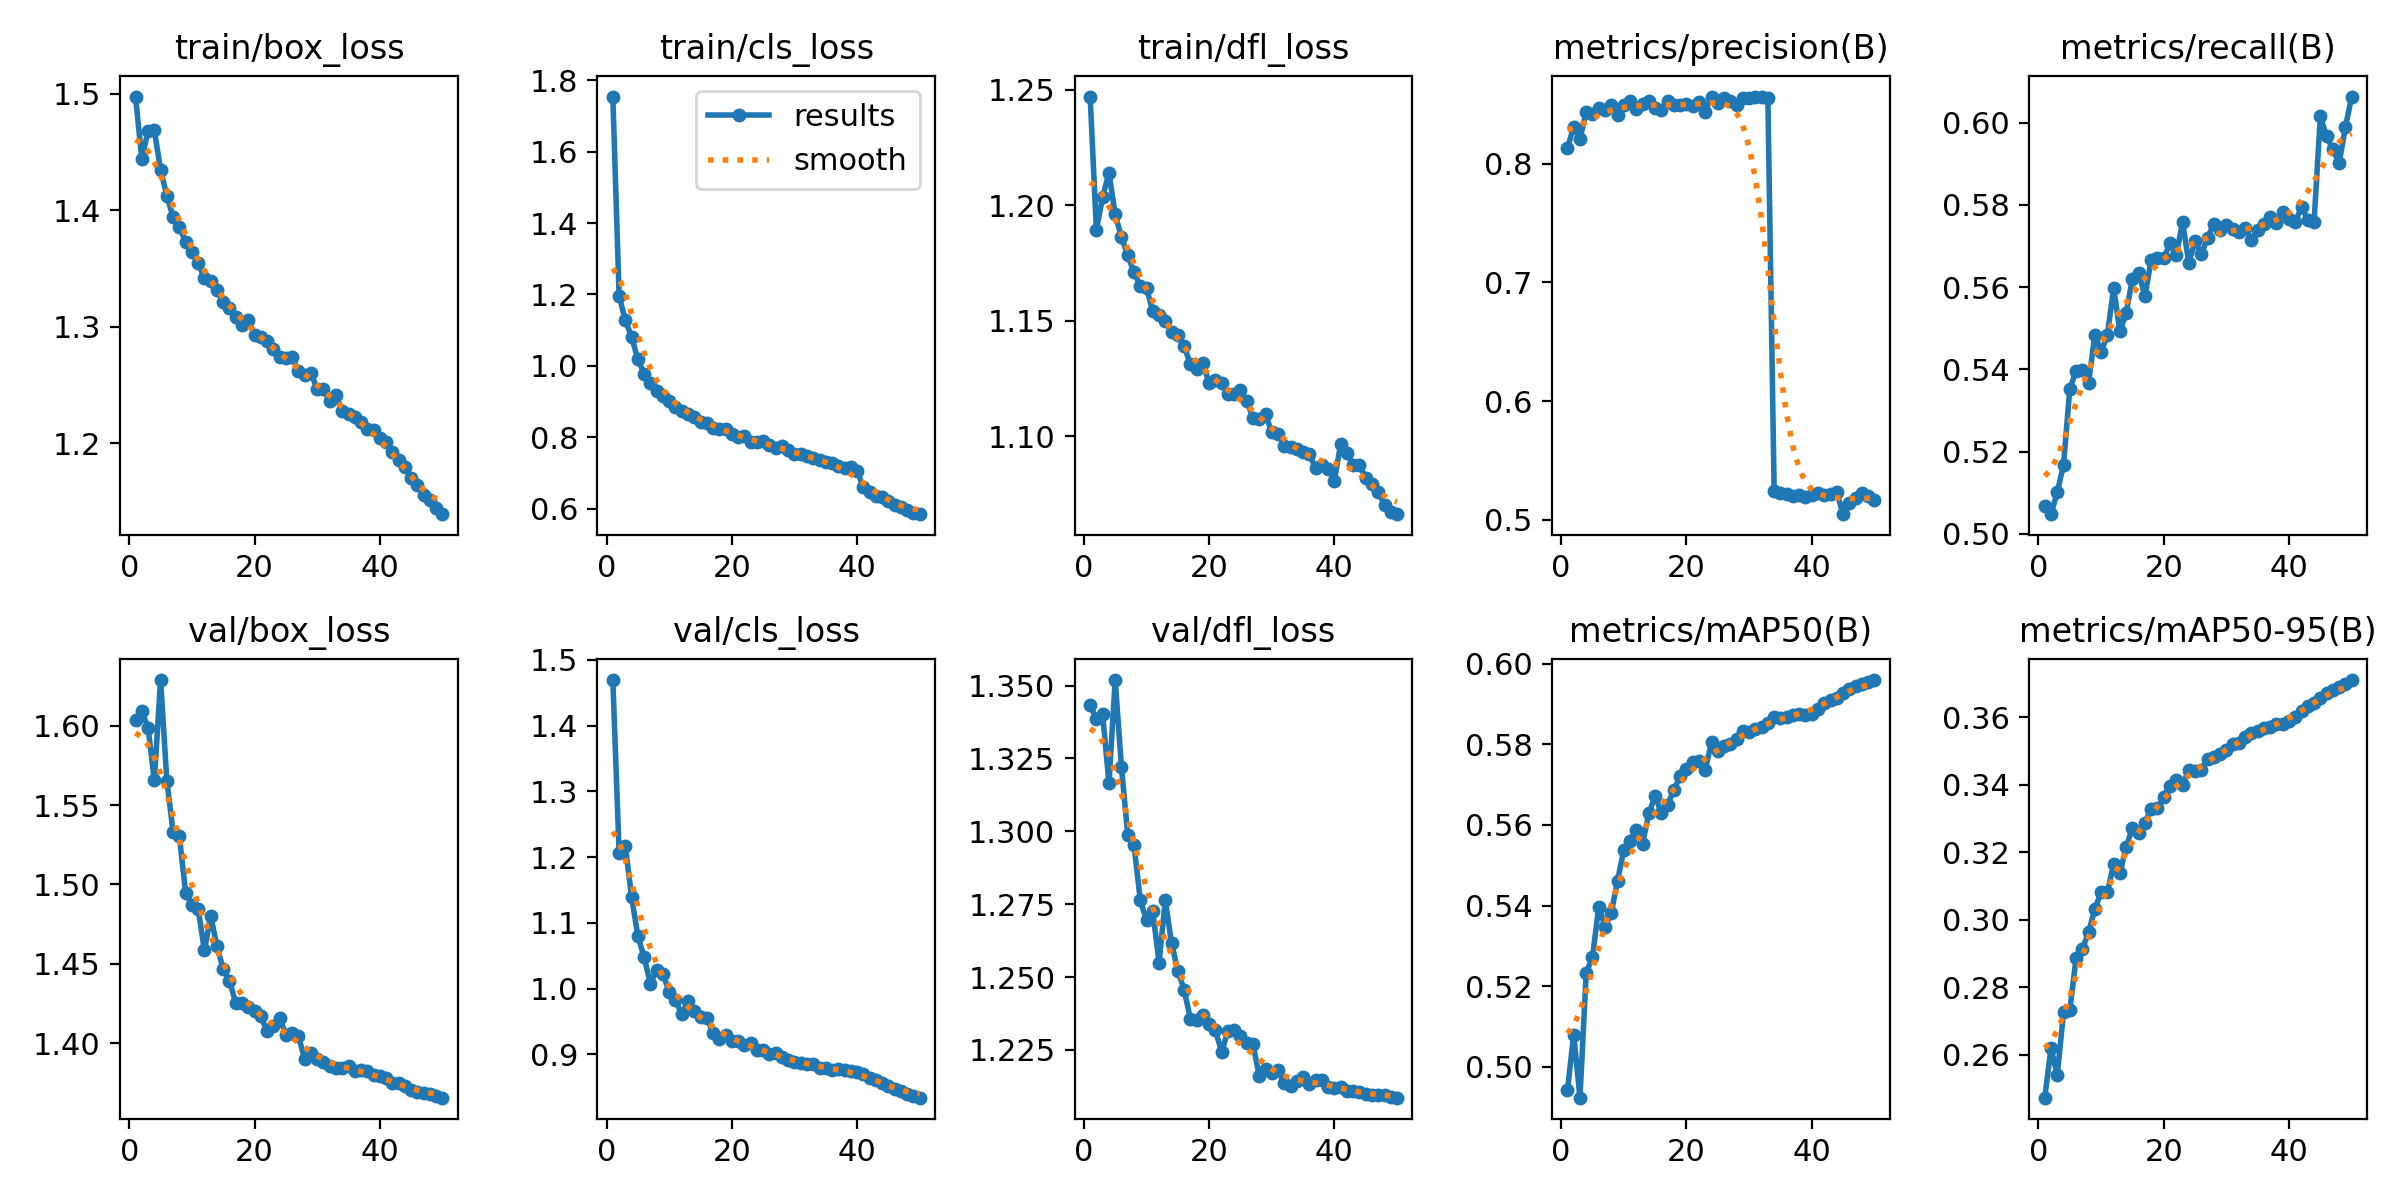

Source data for this figure (header and first rows):
epoch, train/box_loss, train/cls_loss, train/dfl_loss, metrics/precision(B), metrics/recall(B), metrics/mAP50(B), metrics/mAP50-95(B), val/box_loss, val/cls_loss, val/dfl_loss, lr/pg0, lr/pg1, lr/pg2
1, 1.498, 1.755, 1.247, 0.8132, 0.5067, 0.4941, 0.2473, 1.604, 1.469, 1.343, 0.003331, 0.003331, 0.003331
2, 1.444, 1.196, 1.189, 0.8312, 0.5048, 0.5079, 0.2619, 1.609, 1.207, 1.339, 0.006532, 0.006532, 0.006532
3, 1.468, 1.127, 1.204, 0.8207, 0.5102, 0.4923, 0.254, 1.599, 1.216, 1.34, 0.009602, 0.009602, 0.009602
4, 1.469, 1.082, 1.214, 0.8438, 0.5168, 0.5233, 0.2725, 1.565, 1.139, 1.317, 0.009406, 0.009406, 0.009406
5, 1.435, 1.018, 1.196, 0.8416, 0.5353, 0.5272, 0.2731, 1.629, 1.08, 1.352, 0.009208, 0.009208, 0.009208
6, 1.412, 0.9779, 1.186, 0.8467, 0.5395, 0.5397, 0.2886, 1.565, 1.048, 1.322, 0.00901, 0.00901, 0.00901
7, 1.394, 0.9513, 1.178, 0.8454, 0.5398, 0.5348, 0.2912, 1.533, 1.007, 1.299, 0.008812, 0.008812, 0.008812
8, 1.386, 0.9308, 1.171, 0.8494, 0.5367, 0.5382, 0.2964, 1.53, 1.029, 1.295, 0.008614, 0.008614, 0.008614
9, 1.373, 0.9162, 1.165, 0.8414, 0.5485, 0.5462, 0.3031, 1.494, 1.022, 1.276, 0.008416, 0.008416, 0.008416
10, 1.365, 0.9022, 1.164, 0.8497, 0.5442, 0.5538, 0.3083, 1.487, 0.9954, 1.269, 0.008218, 0.008218, 0.008218
11, 1.355, 0.8853, 1.154, 0.8528, 0.5484, 0.5561, 0.3081, 1.485, 0.9828, 1.272, 0.00802, 0.00802, 0.00802
12, 1.342, 0.874, 1.153, 0.8458, 0.5598, 0.5588, 0.3164, 1.458, 0.9612, 1.255, 0.007822, 0.007822, 0.007822
13, 1.339, 0.8658, 1.15, 0.8507, 0.5492, 0.5554, 0.3137, 1.48, 0.9811, 1.276, 0.007624, 0.007624, 0.007624
14, 1.332, 0.8564, 1.145, 0.853, 0.5538, 0.5629, 0.3215, 1.461, 0.9656, 1.262, 0.007426, 0.007426, 0.007426
15, 1.321, 0.8438, 1.144, 0.8474, 0.5621, 0.5673, 0.3272, 1.447, 0.9572, 1.252, 0.007228, 0.007228, 0.007228
16, 1.316, 0.841, 1.139, 0.8456, 0.5634, 0.5629, 0.3256, 1.439, 0.9554, 1.246, 0.00703, 0.00703, 0.00703
17, 1.308, 0.8266, 1.131, 0.8529, 0.5578, 0.565, 0.3287, 1.425, 0.9328, 1.236, 0.006832, 0.006832, 0.006832
18, 1.302, 0.8243, 1.129, 0.8493, 0.5666, 0.5688, 0.3329, 1.425, 0.9236, 1.235, 0.006634, 0.006634, 0.006634
19, 1.306, 0.8223, 1.132, 0.8492, 0.5671, 0.5721, 0.333, 1.423, 0.9297, 1.237, 0.006436, 0.006436, 0.006436
20, 1.293, 0.8097, 1.123, 0.8502, 0.567, 0.5738, 0.3363, 1.42, 0.9211, 1.234, 0.006238, 0.006238, 0.006238
21, 1.291, 0.8008, 1.124, 0.8487, 0.5706, 0.5757, 0.3397, 1.417, 0.9211, 1.232, 0.00604, 0.00604, 0.00604
22, 1.288, 0.8039, 1.123, 0.8521, 0.5677, 0.5759, 0.3412, 1.407, 0.9142, 1.224, 0.005842, 0.005842, 0.005842
23, 1.281, 0.7863, 1.118, 0.8439, 0.5759, 0.5737, 0.3399, 1.411, 0.9167, 1.232, 0.005644, 0.005644, 0.005644
24, 1.274, 0.7867, 1.118, 0.8563, 0.5659, 0.5805, 0.3445, 1.416, 0.9063, 1.232, 0.005446, 0.005446, 0.005446
25, 1.273, 0.7893, 1.12, 0.8509, 0.5712, 0.5785, 0.3441, 1.405, 0.9062, 1.23, 0.005248, 0.005248, 0.005248
26, 1.274, 0.7794, 1.115, 0.8553, 0.568, 0.5795, 0.3443, 1.406, 0.9005, 1.227, 0.00505, 0.00505, 0.00505
27, 1.262, 0.7693, 1.108, 0.8526, 0.572, 0.5802, 0.3477, 1.405, 0.9023, 1.227, 0.004852, 0.004852, 0.004852
28, 1.258, 0.7744, 1.107, 0.8495, 0.5754, 0.5814, 0.3483, 1.39, 0.8956, 1.216, 0.004654, 0.004654, 0.004654
29, 1.26, 0.7653, 1.109, 0.8554, 0.574, 0.5834, 0.349, 1.394, 0.8918, 1.218, 0.004456, 0.004456, 0.004456
30, 1.247, 0.7531, 1.102, 0.8553, 0.5751, 0.583, 0.3504, 1.39, 0.8886, 1.217, 0.004258, 0.004258, 0.004258
31, 1.246, 0.7532, 1.101, 0.8565, 0.5742, 0.5839, 0.3522, 1.388, 0.8871, 1.218, 0.00406, 0.00406, 0.00406
32, 1.236, 0.747, 1.096, 0.8566, 0.5734, 0.5843, 0.3522, 1.386, 0.886, 1.214, 0.003862, 0.003862, 0.003862
33, 1.241, 0.7406, 1.095, 0.8551, 0.5744, 0.5852, 0.354, 1.385, 0.8849, 1.212, 0.003664, 0.003664, 0.003664
34, 1.228, 0.7372, 1.095, 0.5246, 0.5714, 0.5868, 0.3553, 1.385, 0.8795, 1.214, 0.003466, 0.003466, 0.003466
35, 1.225, 0.7317, 1.093, 0.5225, 0.5738, 0.5866, 0.3558, 1.385, 0.8797, 1.216, 0.003268, 0.003268, 0.003268
36, 1.222, 0.7291, 1.092, 0.5218, 0.5753, 0.5867, 0.3566, 1.383, 0.8762, 1.213, 0.00307, 0.00307, 0.00307
37, 1.218, 0.7185, 1.086, 0.52, 0.5771, 0.5874, 0.3572, 1.383, 0.8776, 1.215, 0.002872, 0.002872, 0.002872
38, 1.213, 0.7139, 1.087, 0.5208, 0.5757, 0.5877, 0.3579, 1.383, 0.8765, 1.214, 0.002674, 0.002674, 0.002674
39, 1.212, 0.7169, 1.086, 0.5195, 0.5784, 0.5873, 0.3579, 1.38, 0.8751, 1.212, 0.002476, 0.002476, 0.002476
40, 1.205, 0.7049, 1.081, 0.5206, 0.5765, 0.5876, 0.3587, 1.379, 0.8731, 1.212, 0.002278, 0.002278, 0.002278
41, 1.201, 0.6594, 1.097, 0.5228, 0.5759, 0.5887, 0.3599, 1.378, 0.87, 1.212, 0.00208, 0.00208, 0.00208
42, 1.193, 0.6463, 1.093, 0.5209, 0.5794, 0.5903, 0.3619, 1.375, 0.8649, 1.211, 0.001882, 0.001882, 0.001882
43, 1.185, 0.6344, 1.087, 0.522, 0.5764, 0.5911, 0.3632, 1.375, 0.8613, 1.211, 0.001684, 0.001684, 0.001684
44, 1.18, 0.6323, 1.087, 0.5234, 0.5759, 0.5917, 0.3643, 1.373, 0.8572, 1.21, 0.001486, 0.001486, 0.001486
45, 1.17, 0.6213, 1.082, 0.5047, 0.6015, 0.5928, 0.3658, 1.371, 0.8523, 1.21, 0.001288, 0.001288, 0.001288
46, 1.164, 0.609, 1.079, 0.5138, 0.5967, 0.5938, 0.3671, 1.369, 0.8483, 1.21, 0.00109, 0.00109, 0.00109
47, 1.156, 0.6047, 1.076, 0.5187, 0.5935, 0.5944, 0.368, 1.369, 0.8441, 1.21, 0.000892, 0.000892, 0.000892
48, 1.151, 0.5954, 1.07, 0.5226, 0.5901, 0.595, 0.369, 1.368, 0.8401, 1.209, 0.000694, 0.000694, 0.000694
49, 1.145, 0.5889, 1.067, 0.5203, 0.5988, 0.5955, 0.3699, 1.367, 0.8365, 1.209, 0.000496, 0.000496, 0.000496
50, 1.139, 0.5844, 1.066, 0.5166, 0.6063, 0.596, 0.371, 1.366, 0.8343, 1.209, 0.000298, 0.000298, 0.000298
